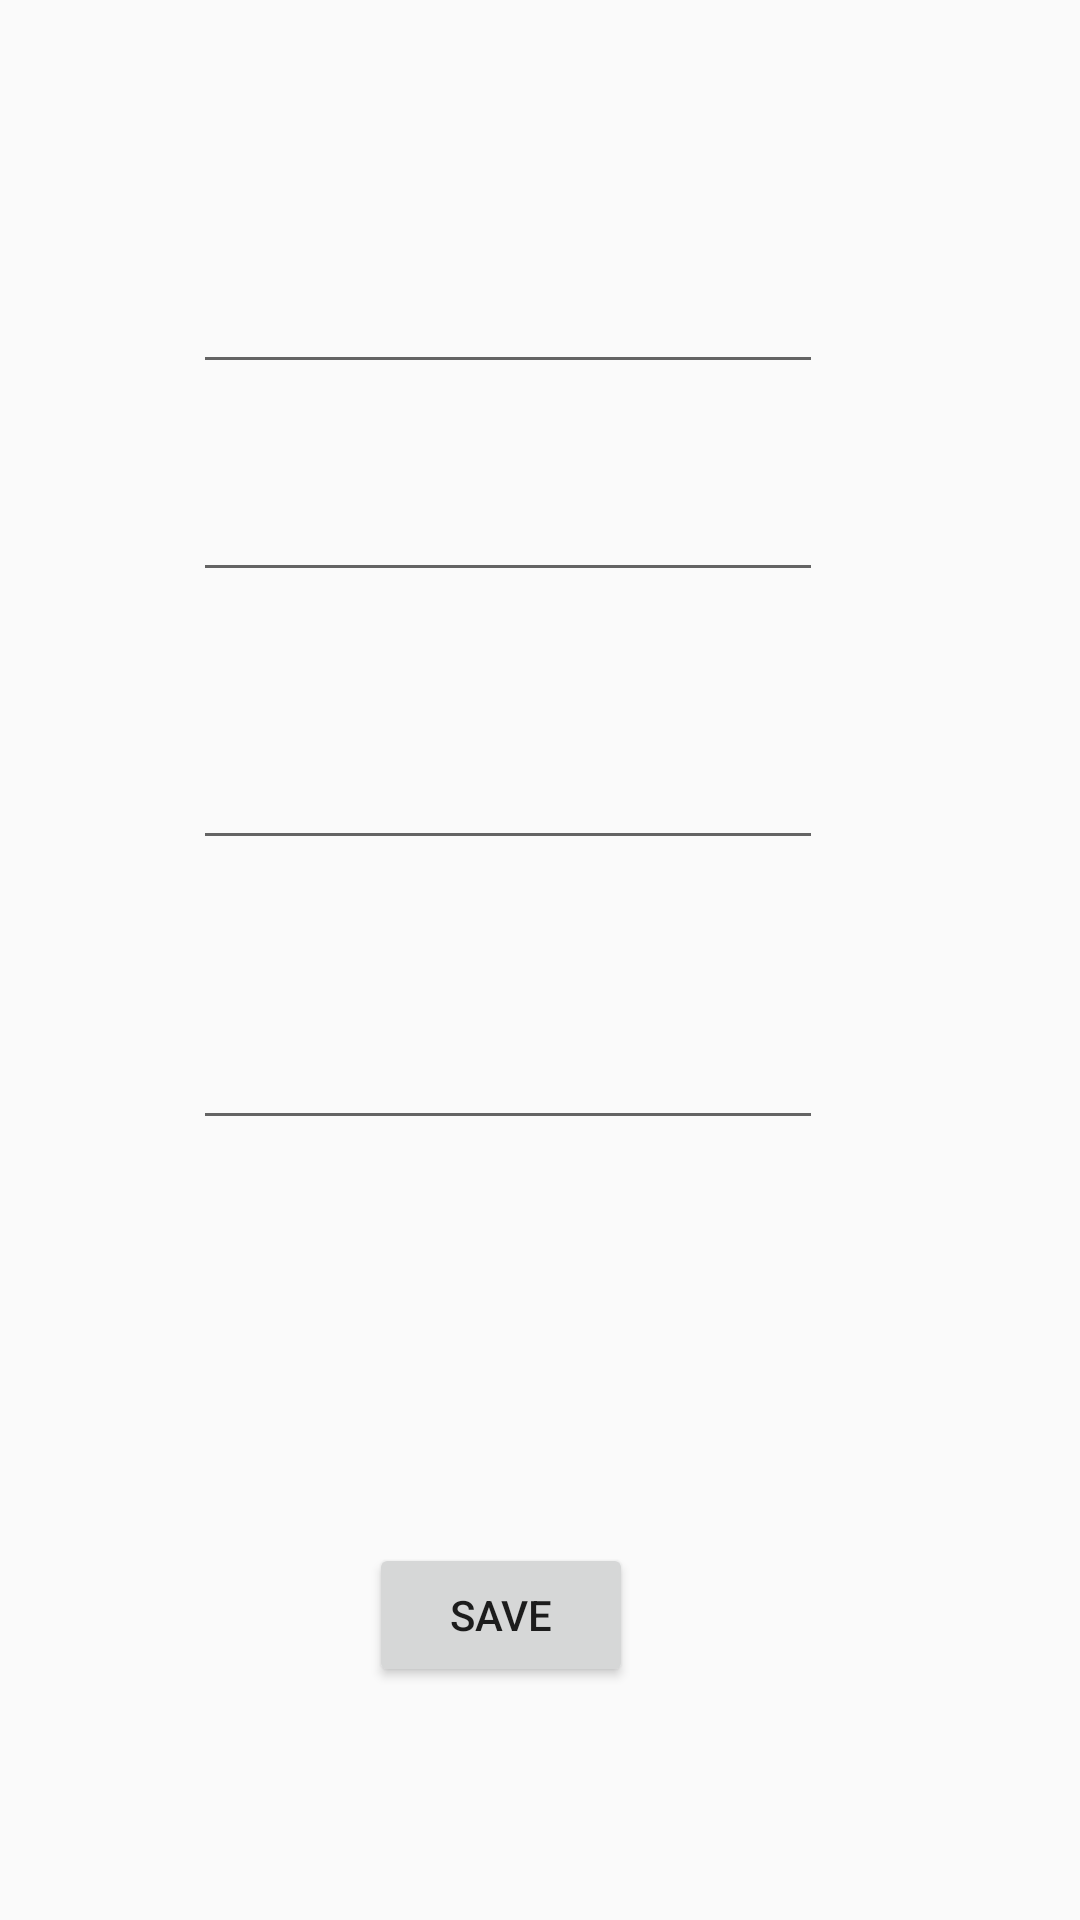

Here is an Android app screen rendered from its layout file. Give the layout XML and the strings, colors and styles it references.
<!-- AndroidManifest.xml: application theme AppTheme -->
<!-- res/layout/fragment_stock_edit.xml -->
<?xml version="1.0" encoding="utf-8"?>
<androidx.constraintlayout.widget.ConstraintLayout xmlns:android="http://schemas.android.com/apk/res/android"
    xmlns:app="http://schemas.android.com/apk/res-auto"
    xmlns:tools="http://schemas.android.com/tools"
    android:layout_width="match_parent"
    android:layout_height="match_parent"
    tools:context=".StockEditFragment">

    <EditText
        android:id="@+id/manufacturer"
        android:layout_width="wrap_content"
        android:layout_height="wrap_content"
        android:layout_marginTop="36dp"
        android:ems="10"
        android:inputType="text"
        app:layout_constraintBottom_toTopOf="@+id/address"
        app:layout_constraintEnd_toEndOf="parent"
        app:layout_constraintHorizontal_bias="0.429"
        app:layout_constraintStart_toStartOf="parent"
        app:layout_constraintTop_toTopOf="parent"
        app:layout_constraintVertical_bias="0.645"
        tools:text="@string/manufacturer" />

    <EditText
        android:id="@+id/address"
        android:layout_width="wrap_content"
        android:layout_height="wrap_content"
        android:layout_marginBottom="48dp"
        android:ems="10"
        android:inputType="text"
        app:layout_constraintBottom_toTopOf="@+id/item"
        app:layout_constraintEnd_toEndOf="parent"
        app:layout_constraintHorizontal_bias="0.429"
        app:layout_constraintStart_toStartOf="parent"
        tools:text="@string/address" />

    <EditText
        android:id="@+id/item"
        android:layout_width="wrap_content"
        android:layout_height="wrap_content"
        android:layout_marginBottom="52dp"
        android:ems="10"
        android:inputType="text"
        app:layout_constraintBottom_toTopOf="@+id/number"
        app:layout_constraintEnd_toEndOf="parent"
        app:layout_constraintHorizontal_bias="0.429"
        app:layout_constraintStart_toStartOf="parent"
        tools:text="@string/item" />

    <EditText
        android:id="@+id/number"
        android:layout_width="wrap_content"
        android:layout_height="wrap_content"
        android:layout_marginBottom="260dp"
        android:ems="10"
        android:inputType="text"
        app:layout_constraintBottom_toBottomOf="parent"
        app:layout_constraintEnd_toEndOf="parent"
        app:layout_constraintHorizontal_bias="0.429"
        app:layout_constraintStart_toStartOf="parent"
        tools:text="@string/Quantity" />

    <Button
        android:id="@+id/saveButton"
        android:layout_width="wrap_content"
        android:layout_height="wrap_content"
        android:layout_marginTop="64dp"
        android:text="@string/save"
        app:layout_constraintBottom_toBottomOf="parent"
        app:layout_constraintEnd_toEndOf="parent"
        app:layout_constraintHorizontal_bias="0.452"
        app:layout_constraintStart_toStartOf="parent"
        app:layout_constraintTop_toBottomOf="@+id/number"
        app:layout_constraintVertical_bias="0.476" />

</androidx.constraintlayout.widget.ConstraintLayout>
<!-- resources referenced by this layout -->
<resources>
  <string name="Quantity">Quantity: </string>
  <string name="address">Address: </string>
  <string name="item">item: </string>
  <string name="manufacturer">Manufacturer: </string>
  <string name="save">save</string>
  <style name="AppTheme" parent="Theme.AppCompat.Light.DarkActionBar">
          
          <item name="colorPrimary">#EE0000</item>
          <item name="colorPrimaryDark">#0027B3</item>
          <item name="colorAccent">#2ADA03</item>
      </style>
</resources>
